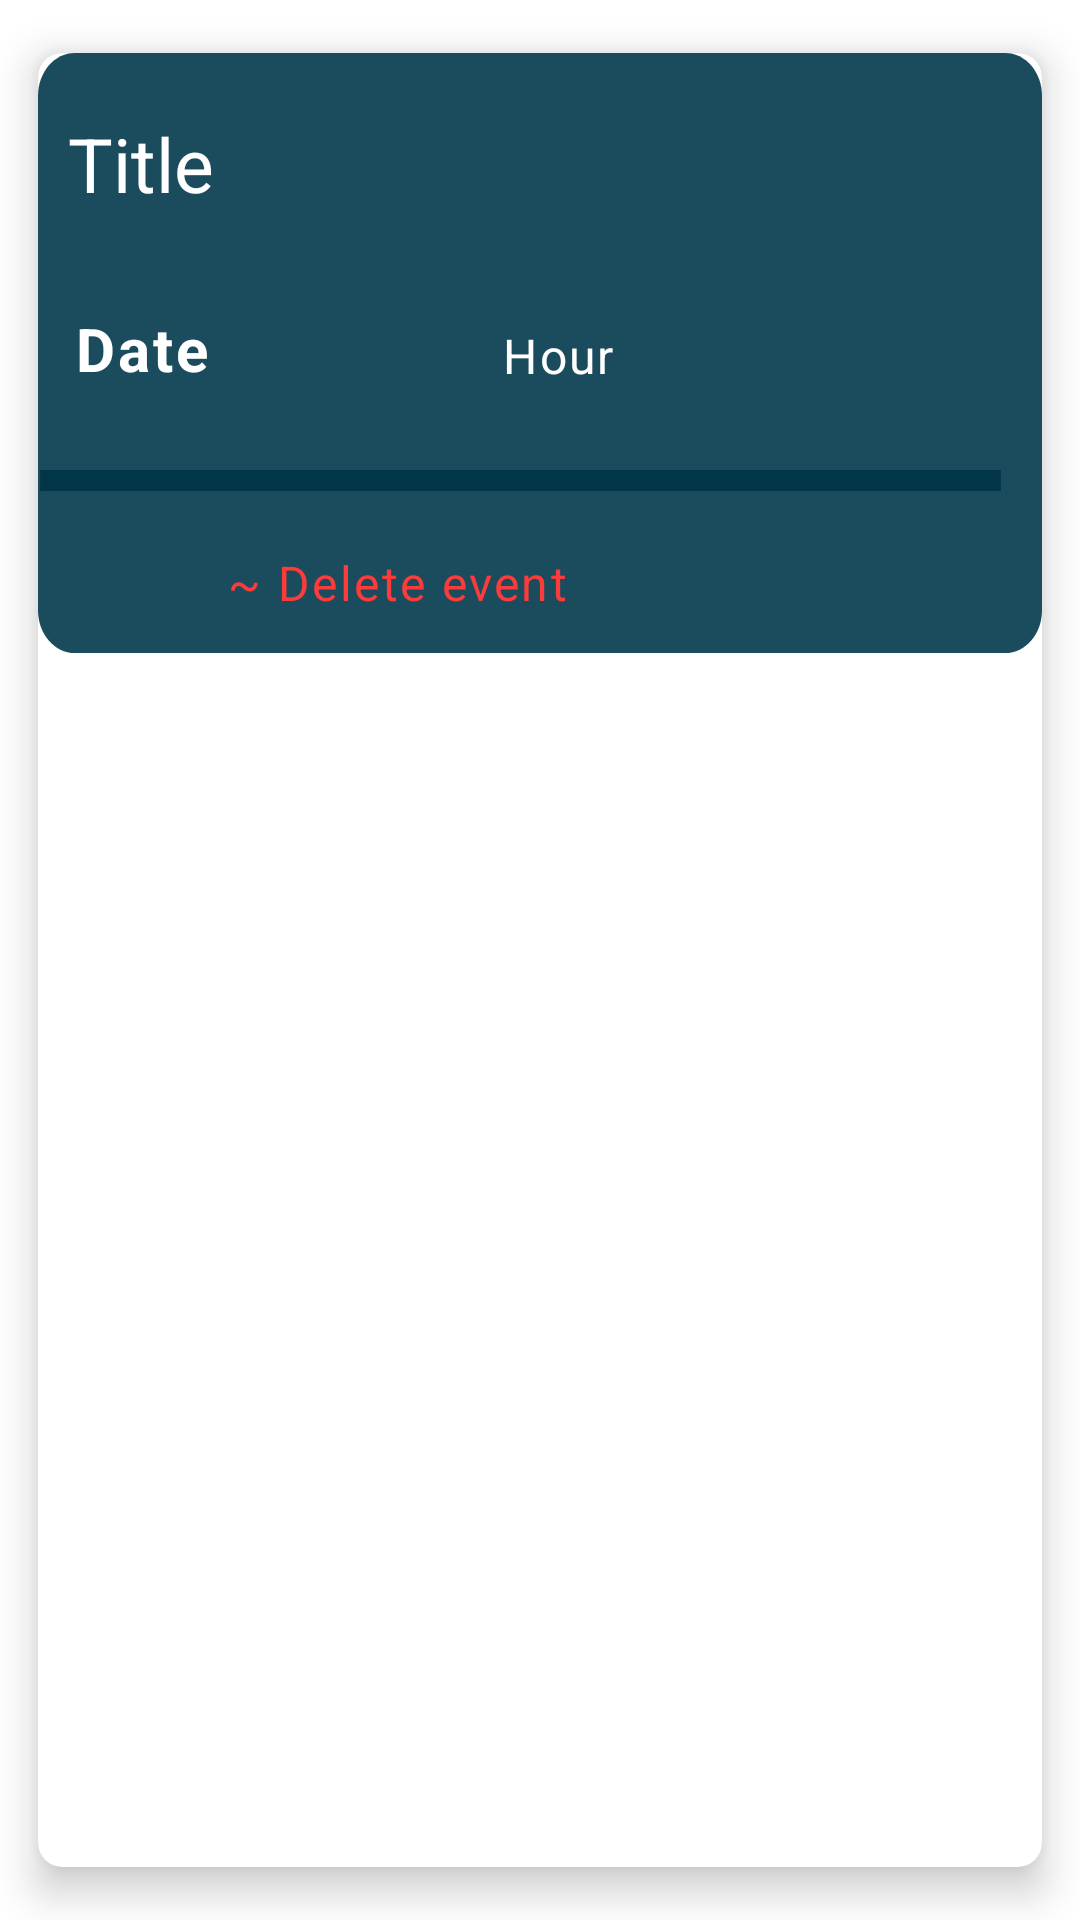

Here is an Android app screen rendered from its layout file. Give the layout XML and the strings, colors and styles it references.
<!-- AndroidManifest.xml: application theme Theme.Licenta -->
<!-- res/layout/cardview2.xml -->
<?xml version="1.0" encoding="utf-8"?>
<androidx.cardview.widget.CardView
    xmlns:android="http://schemas.android.com/apk/res/android"
    xmlns:app="http://schemas.android.com/apk/res-auto"
    android:layout_width="match_parent"
    android:layout_height="wrap_content"
    android:layout_margin="5dp"
    app:cardBackgroundColor="@color/white"
    app:cardCornerRadius="8dp"
    app:cardElevation="8dp"
    app:cardMaxElevation="10dp"
    app:cardPreventCornerOverlap="true"
    app:cardUseCompatPadding="true"
    >

    

    <RelativeLayout
        android:layout_width="match_parent"
        android:layout_height="200dp"
        android:background="@drawable/cardview_shape">

        

        

        <TextView
            android:id="@+id/idIVCourseImage"
            android:layout_width="140dp"
            android:layout_height="wrap_content"
            android:layout_alignParentTop="true"
            android:layout_alignParentEnd="true"
            android:layout_marginStart="92dp"
            android:layout_marginTop="85dp"
            android:layout_marginEnd="45dp"
            android:layout_marginBottom="10dp"
            android:contentDescription="@string/app_name"
            android:padding="5dp"

            android:text="Hour"
            android:textAppearance="@style/the_place_t" />

        <TextView
            android:id="@+id/idTVCourseName"
            android:layout_width="146dp"
            android:layout_height="wrap_content"
            android:layout_alignParentStart="true"
            android:layout_alignParentTop="true"
            android:layout_alignParentEnd="true"
            android:layout_marginStart="12dp"
            android:layout_marginTop="85dp"
            android:layout_marginEnd="218dp"
            android:layout_marginRight="61dp"
            android:layout_marginBottom="330dp"
            android:text="Date"
            android:textAppearance="@style/the_place_t"

            android:textSize="20sp"
            android:textStyle="bold" />

        <TextView
            android:id="@+id/idCardviewTiltle"
            android:layout_width="109dp"
            android:layout_height="wrap_content"
            android:layout_marginStart="10dp"
            android:layout_marginTop="20dp"
            android:drawablePadding="2dp"
            android:text="Title"
            android:textAppearance="@style/Title" />

        <Button
            android:id="@+id/notInterestedAnymoreButton"
            android:layout_width="wrap_content"
            android:layout_height="wrap_content"
            android:layout_alignParentTop="true"
            android:layout_alignParentEnd="true"
            android:layout_marginTop="153dp"
            android:layout_marginEnd="158dp"
            android:background="?android:attr/selectableItemBackground"
            android:text="~ Delete event"
            android:textAppearance="@style/the_place_t"
            android:textColor="#FC3B3B" />

        <View
            android:id="@+id/view3"
            android:layout_width="356dp"
            android:layout_height="7dp"
            android:layout_alignParentEnd="true"
            android:layout_alignParentBottom="true"
            android:layout_marginEnd="13dp"
            android:layout_marginBottom="54dp"
            android:background="@drawable/rectangle_4" />

        
        

    </RelativeLayout>

</androidx.cardview.widget.CardView>
<!-- resources referenced by this layout -->
<resources>
  <!-- drawable cardview_shape (drawable) -->
  <?xml version="1.0" encoding="utf-8"?>
  <vector
      xmlns:android="http://schemas.android.com/apk/res/android"
      xmlns:aapt="http://schemas.android.com/aapt"
      android:width="273dp"
      android:height="140dp"
      android:viewportWidth="273"
      android:viewportHeight="140"
      >
  
      <group>
  
          <clip-path
              android:pathData="M10 0H263C268.523 0 273 4.47715 273 10V130C273 135.523 268.523 140 263 140H10C4.47715 140 0 135.523 0 130V10C0 4.47715 4.47715 0 10 0Z"
              />
  
          <path
              android:pathData="M0 0V140H273V0"
              android:fillColor="#1A4C5D"
              />
  
      </group>
  
  </vector>
  <!-- drawable rectangle_4 (drawable) -->
  <?xml version="1.0" encoding="utf-8"?>
  <vector
      xmlns:android="http://schemas.android.com/apk/res/android"
      xmlns:aapt="http://schemas.android.com/aapt"
      android:width="217dp"
      android:height="1dp"
      android:viewportWidth="217"
      android:viewportHeight="1"
      >
  
      <group>
  
          <clip-path
              android:pathData="M0.5 0.5H216.5H0.5Z"
              />
  
      </group>
  
      <path
          android:pathData="M0.5 0.5H216.5H0.5Z"
          android:strokeWidth="1"
  
          android:strokeColor="#003648"
          />
  
  </vector>
  <string name="app_name">Licenta</string>
  <style name="Title">
  
          <item name="android:textSize">
              25sp
          </item>
  
          <item name="android:textColor">
              #FFFFFF
          </item>
  
      </style>
  <style name="the_place_t">
  
          <item name="android:textSize">
              16sp
          </item>
  
          <item name="android:letterSpacing">
              0.05
          </item>
  
          <item name="android:textColor">
              #FFFFFF
          </item>
  
      </style>
  <style name="Theme.Licenta" parent="Theme.MaterialComponents.DayNight.DarkActionBar">
          
          <item name="colorPrimary">@color/purple_500</item>
          <item name="colorPrimaryVariant">@color/purple_700</item>
          <item name="colorOnPrimary">@color/white</item>
          
          <item name="colorSecondary">@color/teal_200</item>
          <item name="colorSecondaryVariant">@color/teal_700</item>
          <item name="colorOnSecondary">@color/black</item>
          
          <item name="android:statusBarColor" tools:targetApi="l">?attr/colorPrimaryVariant</item>
          
      </style>
  <!-- not gathered from this repository: default colours our renderer supplied (Android Studio template values) -->
  <color name="purple_500">#FF6200EE</color>
  <color name="purple_700">#FF3700B3</color>
  <color name="teal_200">#FF03DAC5</color>
  <color name="teal_700">#FF018786</color>
  <color name="black">#FF000000</color>
  <color name="white">#FFFFFFFF</color>
</resources>
